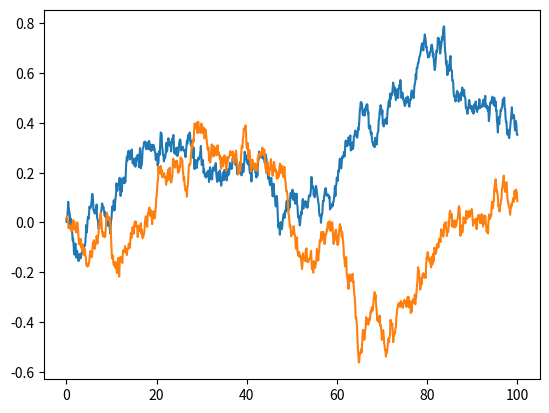

Write Python code to recreate this figure.
#!/usr/bin/python
import numpy as np
import matplotlib.pyplot as plt

# Taken from https://github.com/openai/baselines/blob/master/baselines/ddpg/noise.py, which is
# based on http://math.stackexchange.com/questions/1287634/implementing-ornstein-uhlenbeck-in-matlab
class OrnsteinUhlenbeckActionNoise:
	def __init__(self, mu, sigma=0.2, theta=0.15, dt=1e-2, x0=None):
		"""
		Initializer.
		You must pass in 'mu', cause it has no default value.
		"""
		self.theta = theta
		self.mu = mu
		self.sigma = sigma
		self.dt = dt
		self.x0 = x0
		self.reset()

	def __call__(self):
		x = self.x_prev + self.theta * (self.mu - self.x_prev) * self.dt + \
		        self.sigma * np.sqrt(self.dt) * np.random.normal(size=self.mu.shape)
		self.x_prev = x
		return x

	def reset(self):
		self.x_prev = self.x0 if self.x0 is not None else np.zeros_like(self.mu)

	def __repr__(self):
		return 'OrnsteinUhlenbeckActionNoise(mu={}, sigma={})'.format(self.mu, self.sigma)

def main():
	ou_noise = OrnsteinUhlenbeckActionNoise(mu=np.zeros(2))
	plt.figure('data')
	y = []
	t = np.linspace(0,100,1000)
	for _ in t:
		y.append(ou_noise())
	plt.plot(t, y)
	plt.show()

if __name__ == "__main__":
	main()